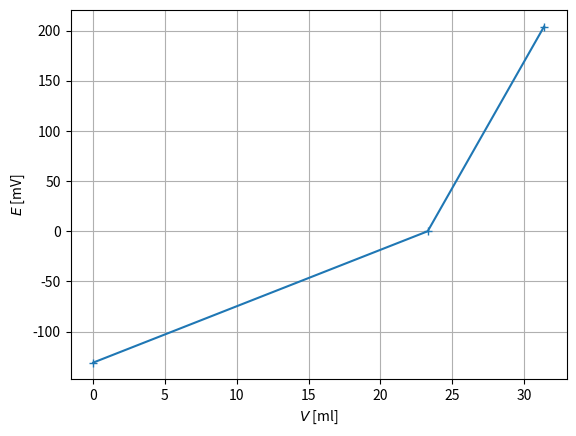

Reproduce this figure in Python.
import matplotlib.pyplot as plt
fig=plt.figure()
################################### Experimental data
#Volum=[15.7, ... 47.1] # ml
#Volum=[v-Volum[0] for v in Volum]
#Potential=[-131, ... 204] # mV
Volum=[15.7, 39, 47.1] # ml
Volum=[v-Volum[0] for v in Volum]
Potential=[-131, 0, 204] # mV
################################### Plot
plt.plot(Volum,Potential,marker='+',linestyle='-')
plt.grid()
################################### save plot
plt.ylabel('$E$ [mV]')
plt.xlabel('$V$ [ml]')
#plt.savefig('plot.pdf')
plt.show()
